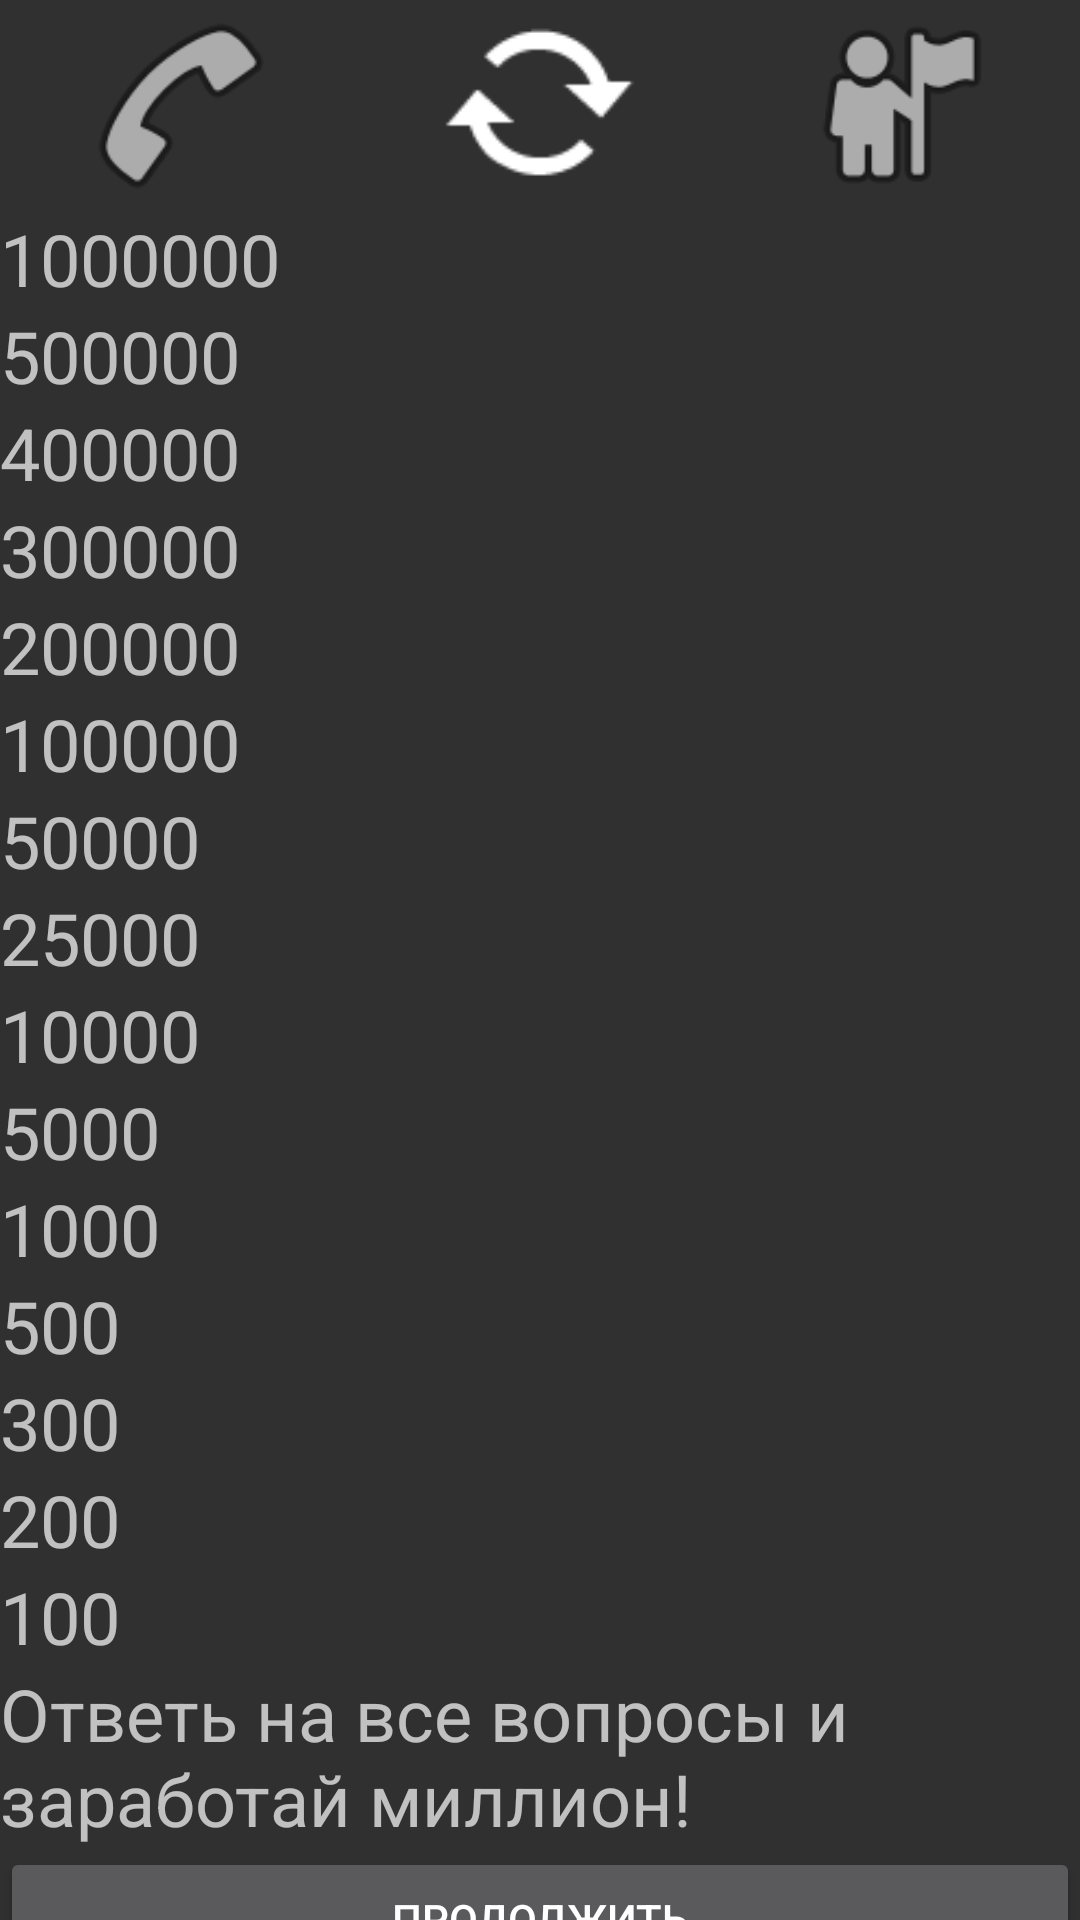

Produce the Android XML layout that renders to this screen, including the resource entries it uses.
<!-- AndroidManifest.xml: application theme Theme.AppCompat.NoActionBar -->
<!-- res/layout/progress.xml -->
<?xml version="1.0" encoding="utf-8"?>
<androidx.constraintlayout.widget.ConstraintLayout xmlns:android="http://schemas.android.com/apk/res/android"
    xmlns:app="http://schemas.android.com/apk/res-auto"
    xmlns:tools="http://schemas.android.com/tools"
    android:layout_width="match_parent"
    android:layout_height="match_parent"
    tools:context=".Progress">

    <LinearLayout
        android:id="@+id/linearLayout3"
        android:layout_width="match_parent"
        android:layout_height="wrap_content"
        android:orientation="horizontal"
        app:layout_constraintEnd_toEndOf="parent"
        app:layout_constraintStart_toStartOf="parent"
        app:layout_constraintTop_toTopOf="parent">

        <ImageView
            android:id="@+id/call"
            android:layout_width="70dp"
            android:layout_height="70dp"
            android:layout_weight="1"
            app:srcCompat="@android:drawable/ic_menu_call" />

        <ImageView
            android:id="@+id/fifty"
            android:layout_width="70dp"
            android:layout_height="70dp"
            android:layout_weight="1"
            app:srcCompat="@android:drawable/stat_notify_sync_noanim" />

        <ImageView
            android:id="@+id/help"
            android:layout_width="70dp"
            android:layout_height="70dp"
            android:layout_weight="1"
            app:srcCompat="@android:drawable/ic_menu_myplaces" />
    </LinearLayout>

    <LinearLayout
        android:id="@+id/linearLayout2"
        android:layout_width="match_parent"
        android:layout_height="wrap_content"
        android:orientation="vertical"
        app:layout_constraintTop_toBottomOf="@+id/linearLayout3">

        <TextView
            android:id="@+id/level1000000"
            android:layout_width="match_parent"
            android:layout_height="0dp"
            android:layout_weight="1"
            android:text="1000000"
            android:textSize="24sp" />

        <TextView
            android:id="@+id/level500000"
            android:layout_width="match_parent"
            android:layout_height="0dp"
            android:layout_weight="1"
            android:text="500000"
            android:textSize="24sp" />

        <TextView
            android:id="@+id/level400000"
            android:layout_width="match_parent"
            android:layout_height="0dp"
            android:layout_weight="1"
            android:text="400000"
            android:textSize="24sp" />

        <TextView
            android:id="@+id/level300000"
            android:layout_width="match_parent"
            android:layout_height="0dp"
            android:layout_weight="1"
            android:text="300000"
            android:textSize="24sp" />

        <TextView
            android:id="@+id/level200000"
            android:layout_width="match_parent"
            android:layout_height="0dp"
            android:layout_weight="1"
            android:text="200000"
            android:textSize="24sp" />

        <TextView
            android:id="@+id/level100000"
            android:layout_width="match_parent"
            android:layout_height="0dp"
            android:layout_weight="1"
            android:text="100000"
            android:textSize="24sp" />

        <TextView
            android:id="@+id/level50000"
            android:layout_width="match_parent"
            android:layout_height="0dp"
            android:layout_weight="1"
            android:text="50000"
            android:textSize="24sp" />

        <TextView
            android:id="@+id/level25000"
            android:layout_width="match_parent"
            android:layout_height="0dp"
            android:layout_weight="1"
            android:text="25000"
            android:textSize="24sp" />

        <TextView
            android:id="@+id/level10000"
            android:layout_width="match_parent"
            android:layout_height="0dp"
            android:layout_weight="1"
            android:text="10000"
            android:textSize="24sp" />

        <TextView
            android:id="@+id/level5000"
            android:layout_width="match_parent"
            android:layout_height="0dp"
            android:layout_weight="1"
            android:text="5000"
            android:textSize="24sp" />

        <TextView
            android:id="@+id/level1000"
            android:layout_width="match_parent"
            android:layout_height="0dp"
            android:layout_weight="1"
            android:text="1000"
            android:textSize="24sp" />

        <TextView
            android:id="@+id/level500"
            android:layout_width="match_parent"
            android:layout_height="0dp"
            android:layout_weight="1"
            android:text="500"
            android:textSize="24sp" />

        <TextView
            android:id="@+id/level300"
            android:layout_width="match_parent"
            android:layout_height="0dp"
            android:layout_weight="1"
            android:text="300"
            android:textSize="24sp" />

        <TextView
            android:id="@+id/level200"
            android:layout_width="match_parent"
            android:layout_height="0dp"
            android:layout_weight="1"
            android:text="200"
            android:textSize="24sp" />

        <TextView
            android:id="@+id/level100"
            android:layout_width="match_parent"
            android:layout_height="0dp"
            android:layout_weight="1"
            android:text="100"
            android:textSize="24sp" />

        <TextView
            android:id="@+id/textView"
            android:layout_width="wrap_content"
            android:layout_height="wrap_content"
            android:layout_gravity="center_horizontal"
            android:text="@string/textview"
            android:textSize="24sp" />

        <Button
            android:id="@+id/next"
            android:layout_width="match_parent"
            android:layout_height="0dp"
            android:layout_weight="2"
            android:text="@string/button" />

    </LinearLayout>
</androidx.constraintlayout.widget.ConstraintLayout>
<!-- resources referenced by this layout -->
<resources>
  <string name="button">Продолжить</string>
  <string name="textview">Ответь на все вопросы и заработай миллион!</string>
</resources>
